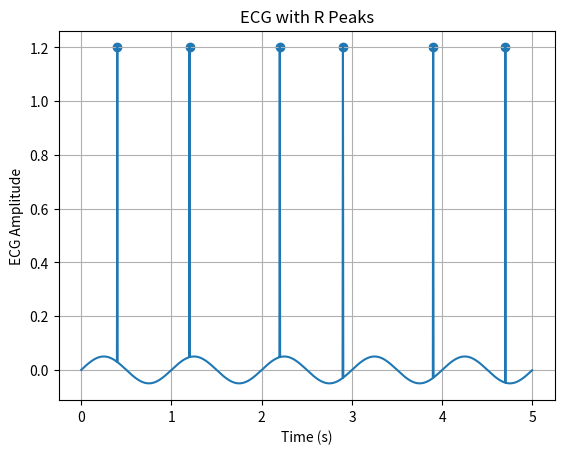

Python code for this plot:
import numpy as np
import matplotlib.pyplot as plt

sampling_rate = 250
duration = 5

time = np.arange(sampling_rate * duration) / sampling_rate
ecg = 0.05 * np.sin(2 * np.pi * 1 * time)
r_peaks = np.array([100,300,550,725,975,1175])
ecg[r_peaks] = 1.2

plt.plot(time, ecg)
plt.scatter(time[r_peaks],ecg[r_peaks])
plt.title("ECG with R Peaks")
plt.xlabel("Time (s)")
plt.ylabel("ECG Amplitude")
plt.grid()
plt.show()
